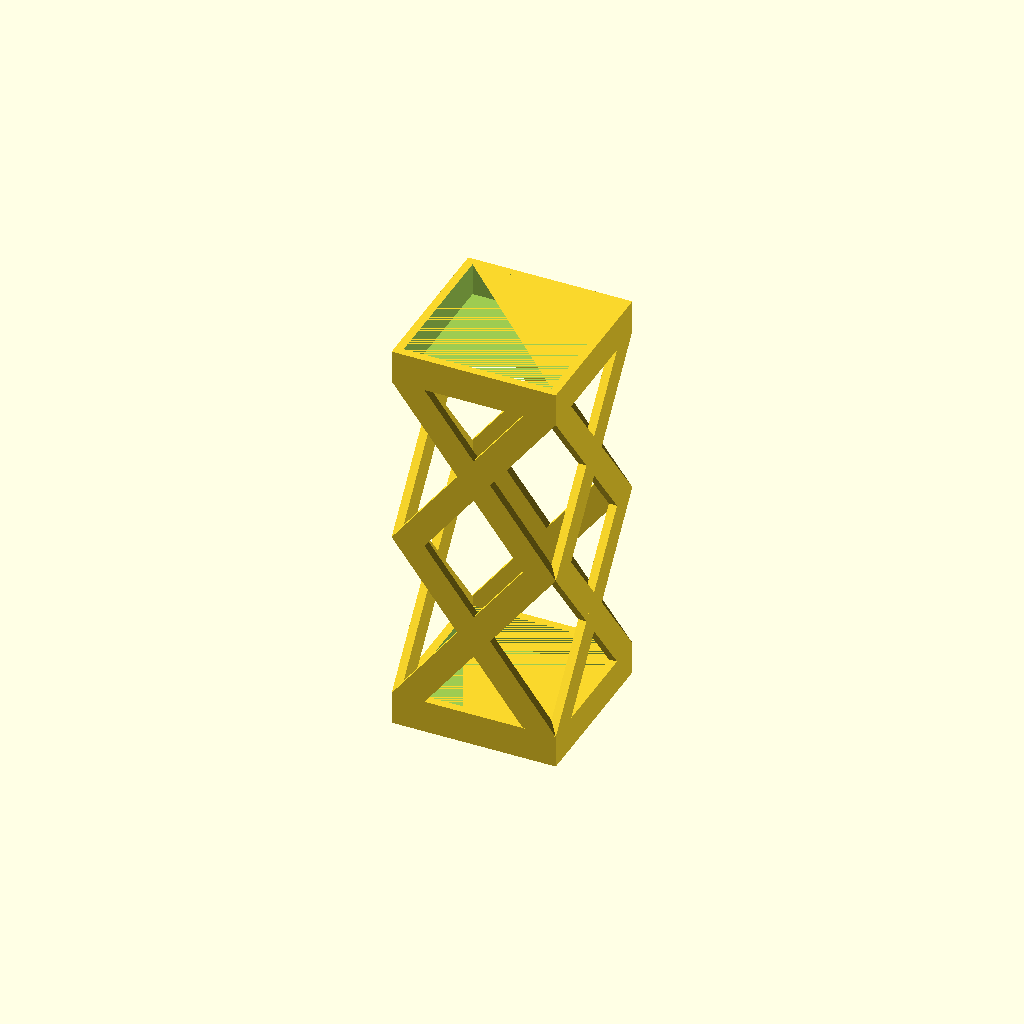
Cell 1 — every parameter at its default value.
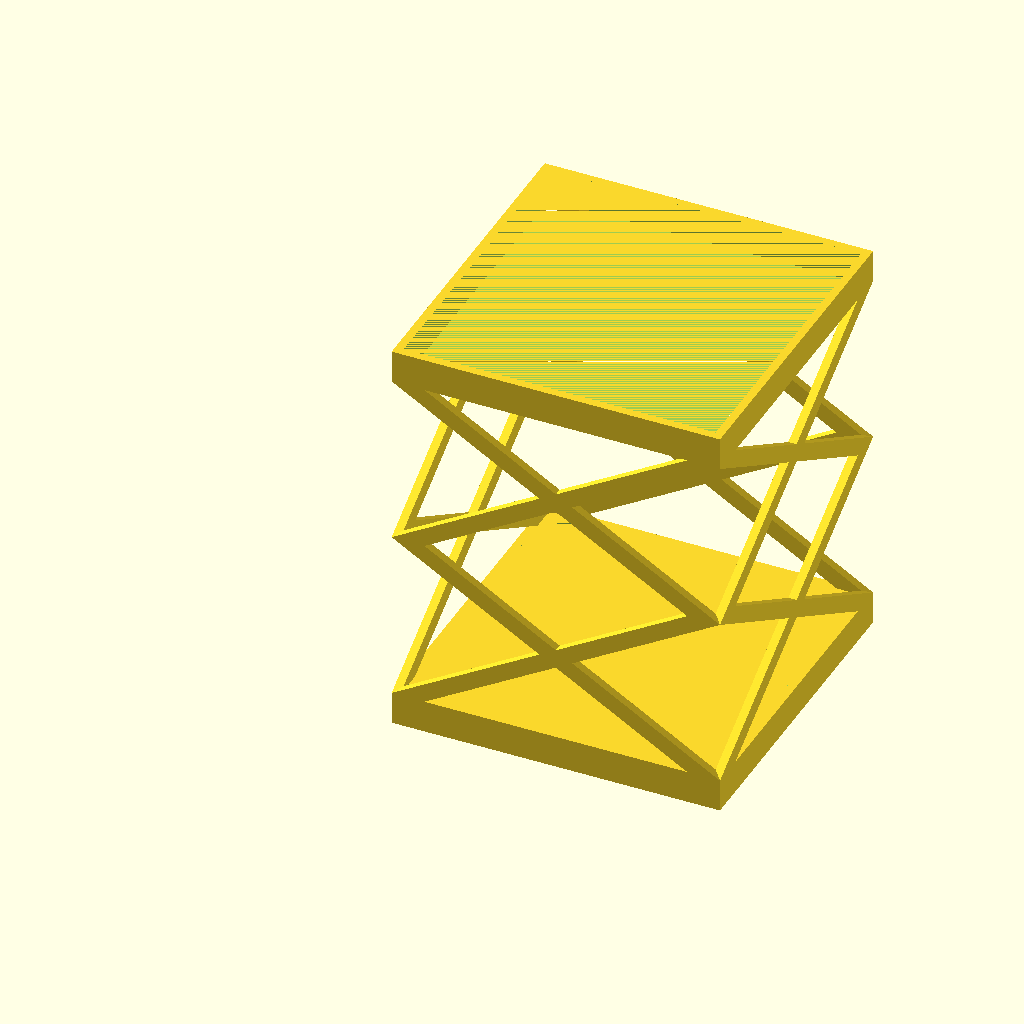
Cell 2: the same model with tubeSize = 40.
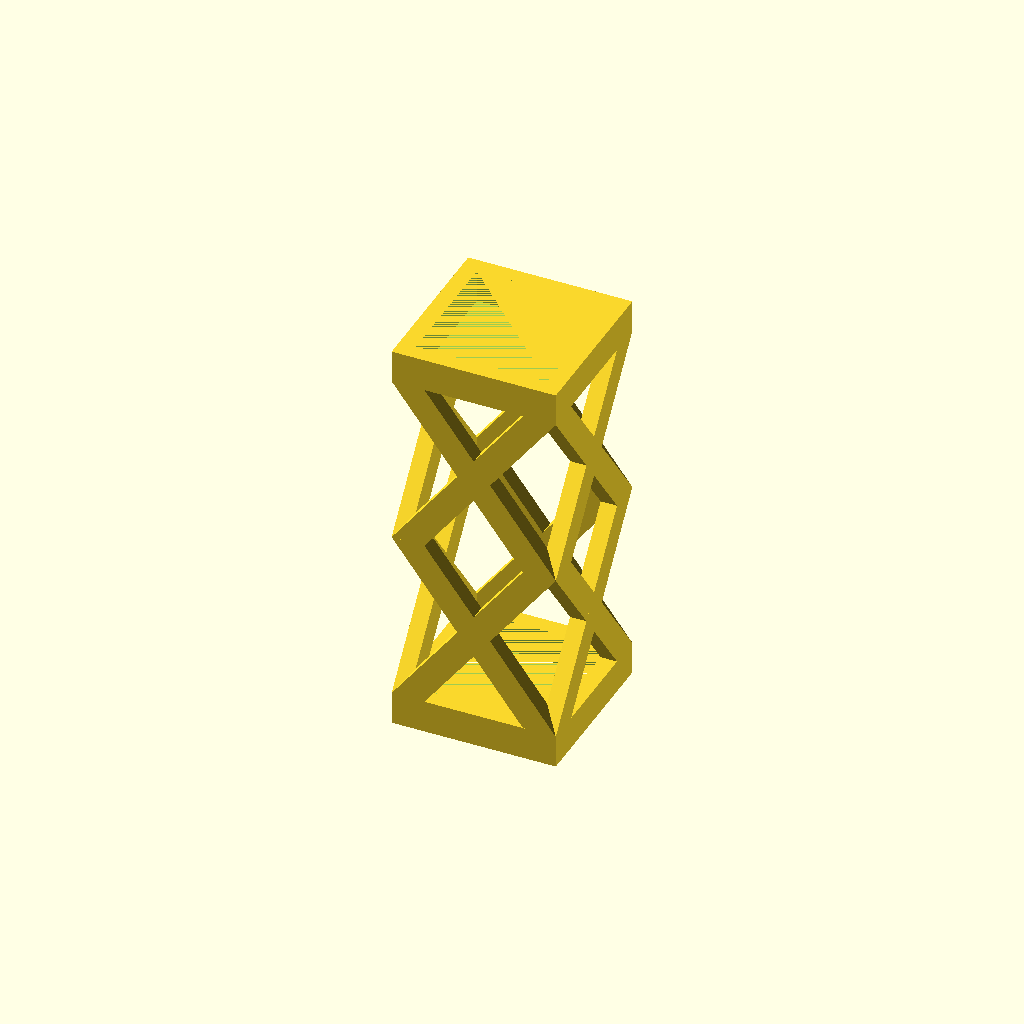
Cell 3: tubeThickness = 2 (everything else at default).
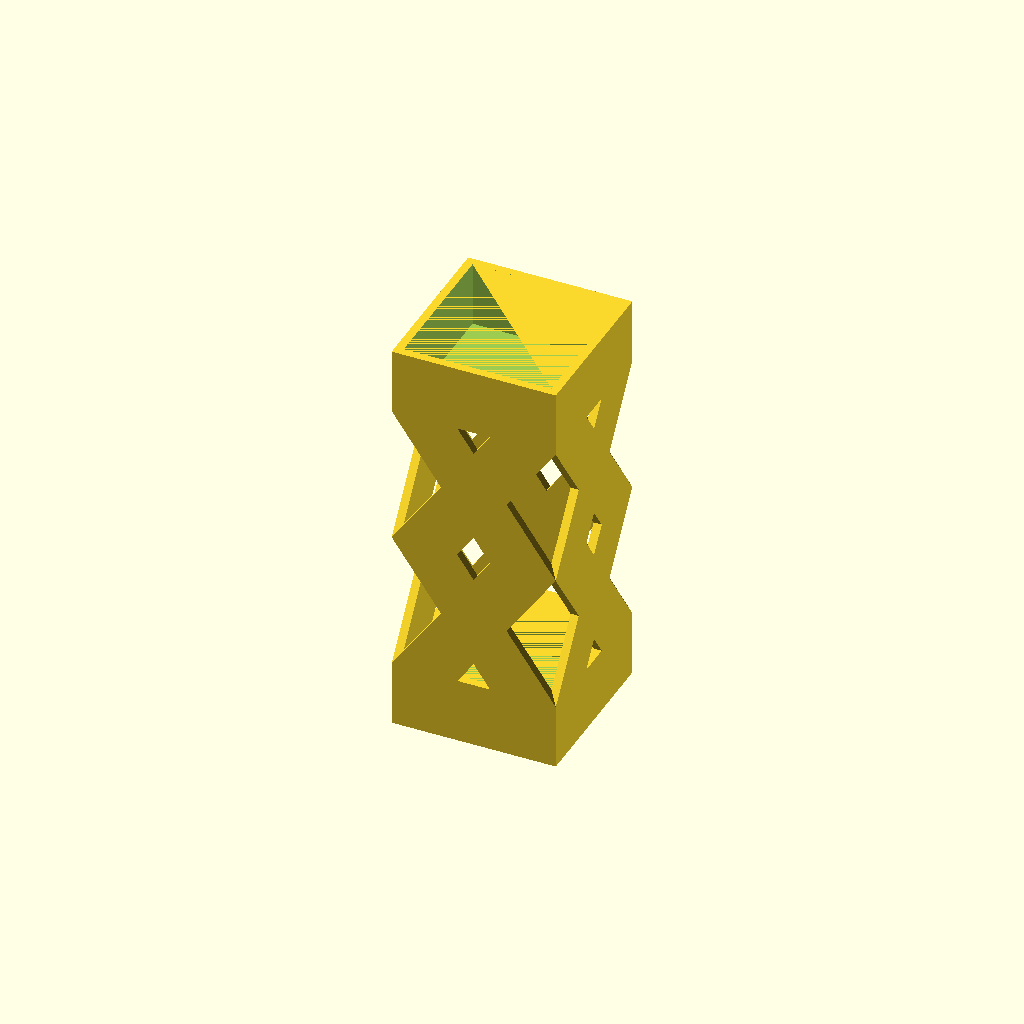
Cell 4 — segmentSize set to 8, the other parameters unchanged.
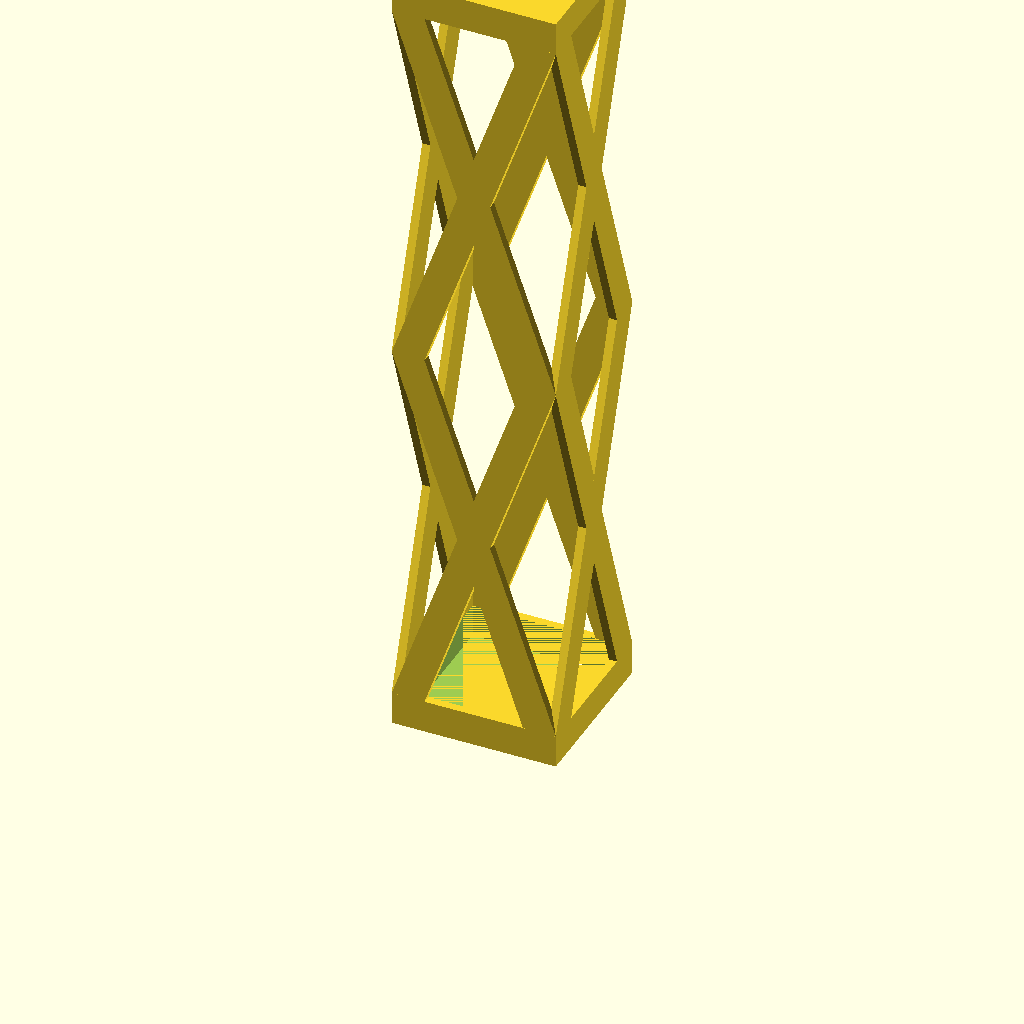
Cell 5 — tubeLength set to 100, the other parameters unchanged.
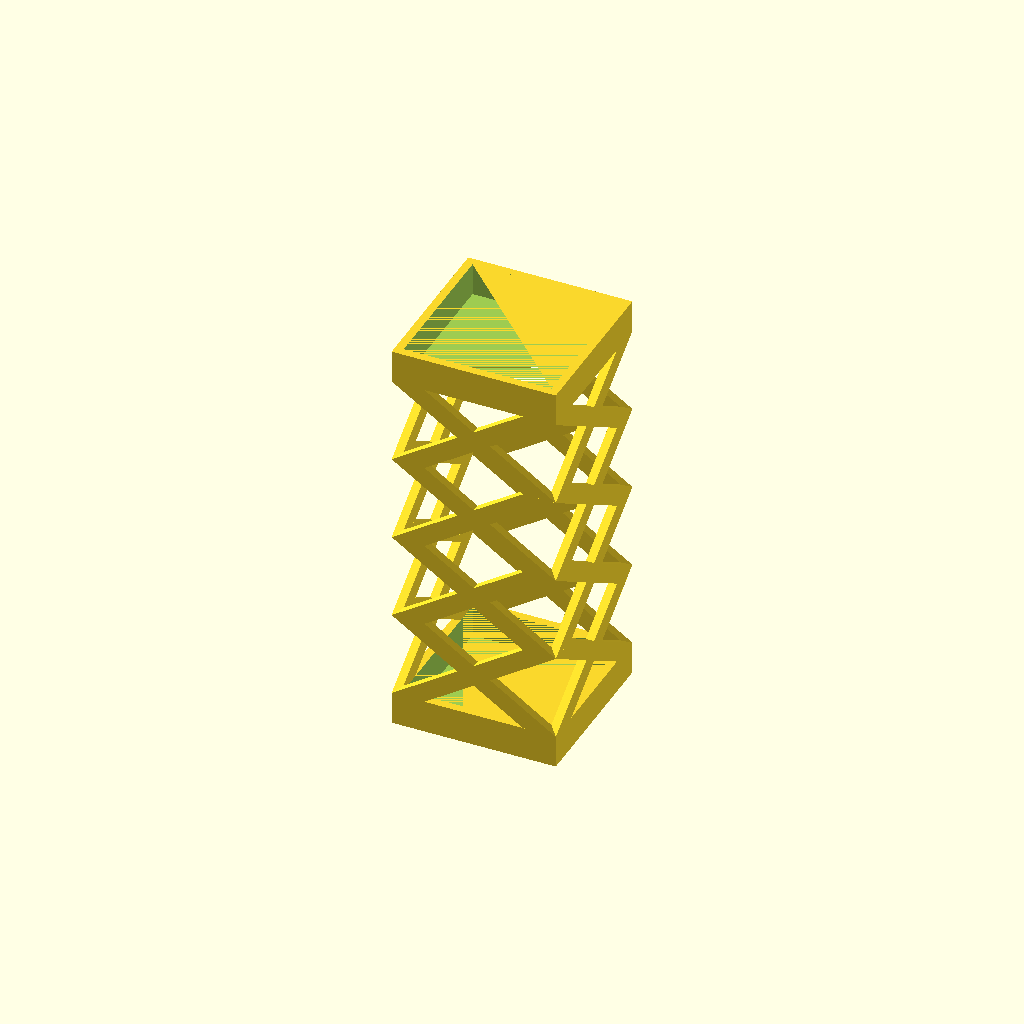
Cell 6 — numSegments set to 4, the other parameters unchanged.
All cells are drawn from one camera (rotation 55°, 0°, 25°, orthographic, colour scheme Cornfield), so only the parameter changes between them.
Source of the model, inputs/thingiverse/thing-1715437/files/tube_section.scad:
tubeSize=20;
tubeThickness=1;
segmentSize=4;

tubeLength=50;
numSegments=2;

/*skew takes an array of six angles:
 *x along y
 *x along z
 *y along x
 *y along z
 *z along x
 *z along y
 */
module skew(dims) {
matrix = [
    [ 1, dims[0]/45, dims[1]/45, 0 ],
    [ dims[2]/45, 1, dims[4]/45, 0 ],
    [ dims[5]/45, dims[3]/45, 1, 0 ],
    [ 0, 0, 0, 1 ]
];
multmatrix(matrix)
children();
}



module base() {
    difference() {
        cube([tubeSize, tubeSize, segmentSize]);
        translate([tubeThickness, tubeThickness, 0])   
            cube([tubeSize-(tubeThickness*2), tubeSize-(tubeThickness*2), segmentSize]);
    }
}

module wall(h) {
    x=tubeSize-segmentSize;
    a = (x/h)*45;

    skew([0, 0, 0, 0, a, 0])
        cube([tubeThickness, segmentSize, h]);

    translate([tubeThickness, tubeSize, 0]) 
        rotate([0,0,180])
            skew([0, 0, 0, 0, a, 0])
                cube([tubeThickness, segmentSize, h]);
}

module section(h) {
    wall(h);
    
    translate([tubeSize, 0, 0])
        rotate([0, 0, 90])
            wall(h);

    translate([tubeSize, tubeSize, 0])
        rotate([0, 0, 180])
            wall(h);

    translate([0, tubeSize, 0])
        rotate([0, 0, -90])
            wall(h);
}

module tube(h, nsects) {
    htop = h-segmentSize;
    hsect = (h-(segmentSize*2))/nsects;

    *cube([tubeSize, tubeSize, h]);

    base();

    for(i = [segmentSize : hsect : htop-1])
        translate([0, 0, i]) 
            section(hsect);
    
    translate([0, 0, htop])
        base();
}

tube(tubeLength, numSegments);
Parameter table extracted from the source (name, type, default, range or options):
tubeSize: number, default 20
tubeThickness: number, default 1
segmentSize: number, default 4
tubeLength: number, default 50
numSegments: number, default 2
